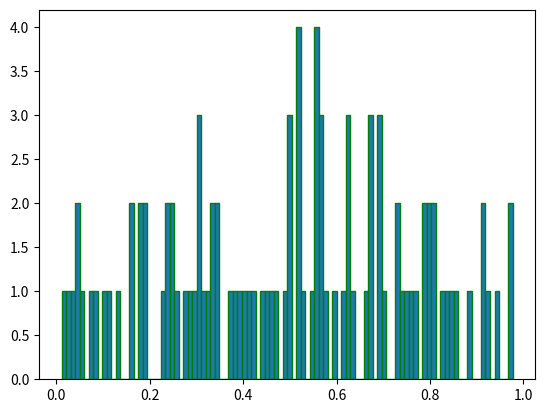

Reproduce this figure in Python.
import matplotlib.pyplot as plt
import numpy as np

n=100
x = np.zeros(n,dtype='float')
for i in range(n):
    x[i] = np.random.random() 
width = 0.5
hmin = np.floor(np.min(x))
hmax = np.ceil(np.max(x))
bins = np.arange(hmin,hmax,width)

plt.hist(x, bins=100, edgecolor='green')

